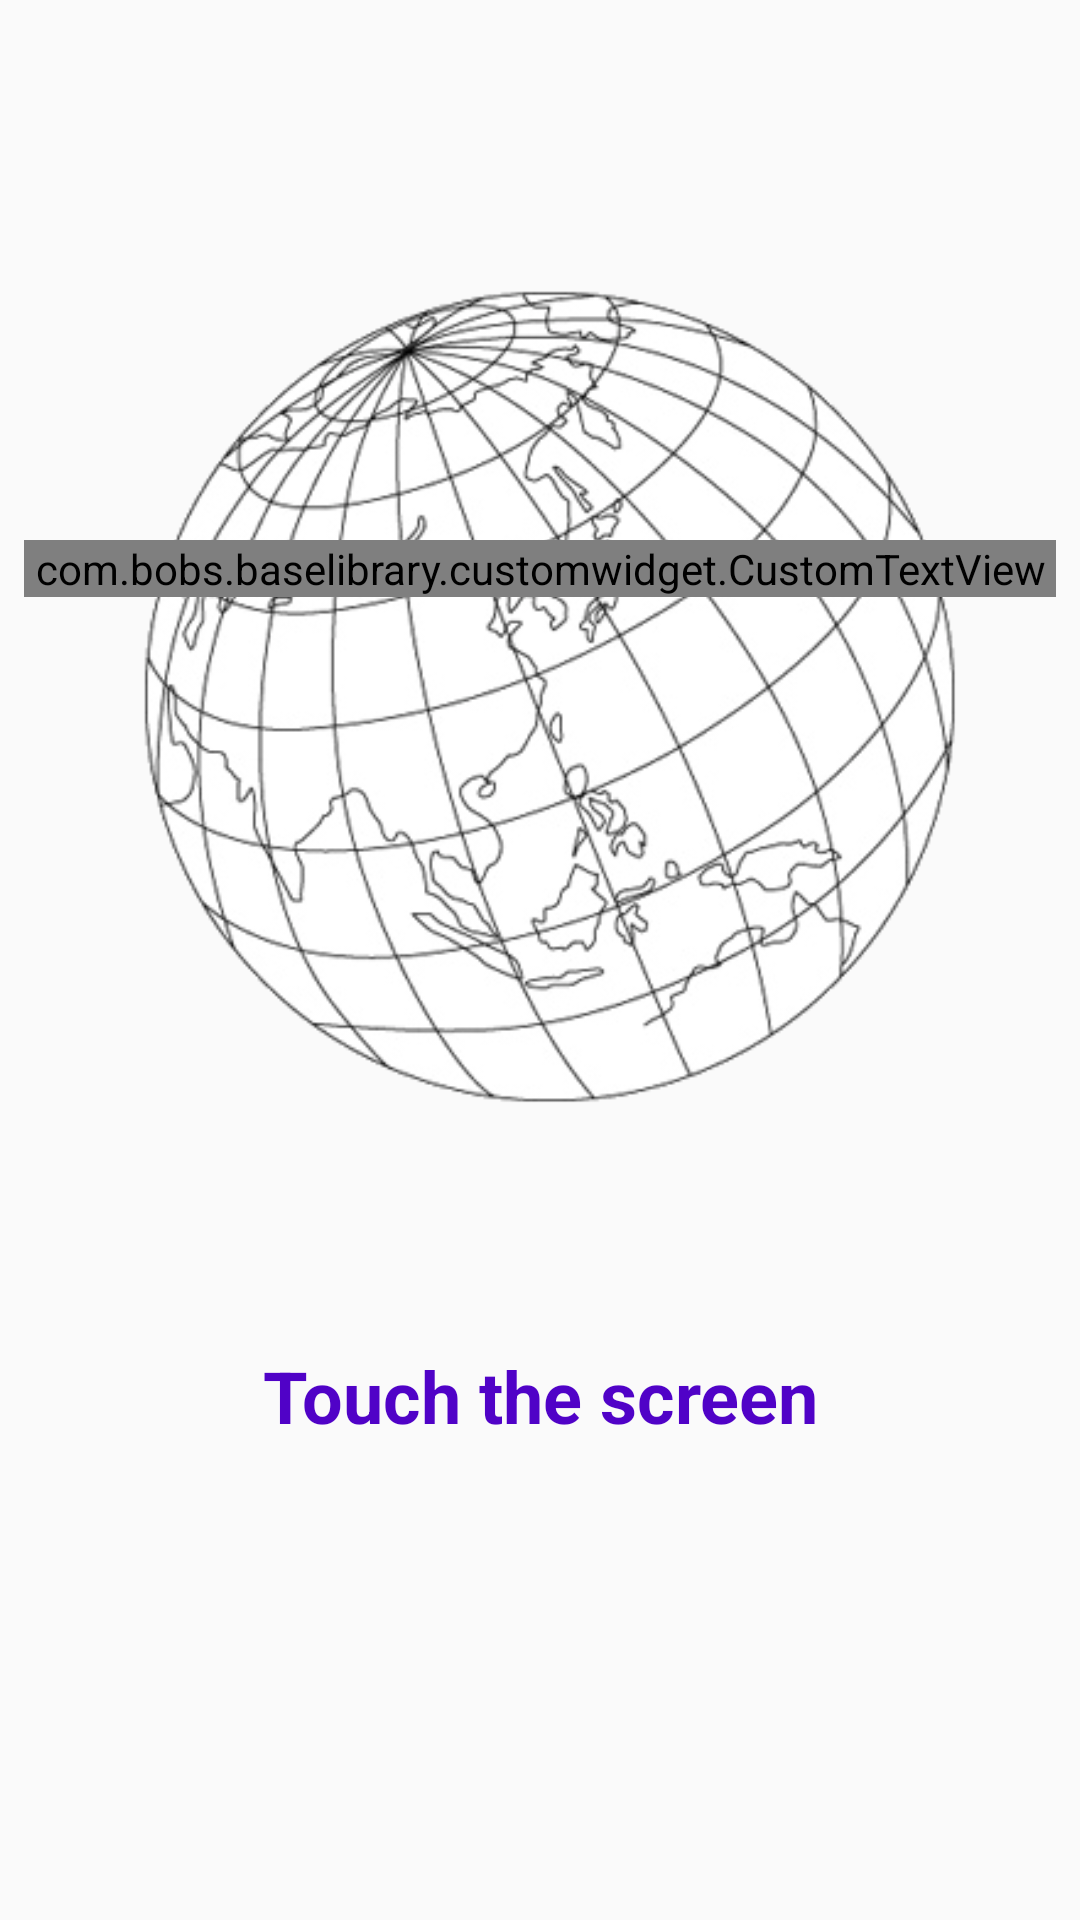

Write the Android layout XML for this screen, with the resource values it uses.
<!-- AndroidManifest.xml: activity theme AppTheme.NoActionBar -->
<!-- res/layout/activity_title.xml -->
<?xml version="1.0" encoding="utf-8"?>
<androidx.constraintlayout.widget.ConstraintLayout
	xmlns:android="http://schemas.android.com/apk/res/android"
	xmlns:app="http://schemas.android.com/apk/res-auto"
	xmlns:tools="http://schemas.android.com/tools"
	android:layout_width="match_parent"
	android:layout_height="match_parent">

	<ImageView
		android:id="@+id/imgTitle"
		android:layout_width="match_parent"
		android:layout_height="wrap_content"
		android:adjustViewBounds="true"
		android:padding="18dp"
		android:src="@drawable/mapque_title"
		app:layout_constraintTop_toTopOf="parent"
		app:layout_constraintStart_toStartOf="parent"
		app:layout_constraintEnd_toEndOf="parent"
		app:layout_constraintBottom_toTopOf="@id/titleblink"/>

	<com.bobs.baselibrary.customwidget.CustomTextView
		android:id="@+id/text_title_title"
		android:layout_width="0dp"
		android:layout_height="wrap_content"
		android:layout_marginEnd="8dp"
		android:layout_marginStart="8dp"
		android:layout_marginTop="180dp"
		android:gravity="center"
		android:text="@string/title_name"
		android:textColor="@android:color/black"
		android:textSize="80sp"
		android:textStyle="bold"
		app:layout_constraintEnd_toEndOf="parent"
		app:layout_constraintHorizontal_bias="0.0"
		app:layout_constraintStart_toStartOf="parent"
		app:layout_constraintTop_toTopOf="parent"
		app:outerShadowRadius="10dp"
		app:strokeColor="@color/fbutton_color_midnight_blue"
		app:strokeJoinStyle="miter"
		app:strokeWidth="3dp"
		tools:ignore="MissingConstraints"/>

	<TextView
		android:id="@+id/titleblink"
		android:layout_width="wrap_content"
		android:layout_height="wrap_content"
		android:layout_marginBottom="109dp"
		android:layout_marginEnd="8dp"
		android:layout_marginStart="8dp"
		android:layout_marginTop="200dp"
		android:gravity="center"
		android:text="@string/title_touchthescreen"
		android:textColor="@color/primaryDark"
		android:textSize="24sp"
		android:textStyle="bold"
		app:layout_constraintBottom_toBottomOf="parent"
		app:layout_constraintEnd_toEndOf="parent"
		app:layout_constraintStart_toStartOf="parent"
		app:layout_constraintTop_toBottomOf="@+id/text_title_title"
		tools:ignore="MissingConstraints"/>
</androidx.constraintlayout.widget.ConstraintLayout>
<!-- resources referenced by this layout -->
<resources>
  <color name="fbutton_color_midnight_blue">#2c3e50</color>
  <color name="primaryDark">#5002c7</color>
  <!-- drawable mapque_title: png bitmap (drawable-xxhdpi, 82938 bytes) -->
  <string name="title_name">MAPQUE</string>
  <string name="title_touchthescreen">Touch the screen</string>
  <style name="AppTheme.NoActionBar" parent="Theme.AppCompat.Light.NoActionBar">
  		<item name="colorPrimary">@color/primary</item>
  		<item name="colorPrimaryDark">@color/primaryDark</item>
  		<item name="colorAccent">@color/accent</item>
  
  
  
  
  
  
  	</style>
  <color name="primary">#6002ee</color>
  <color name="accent">#9c47ff</color>
</resources>
